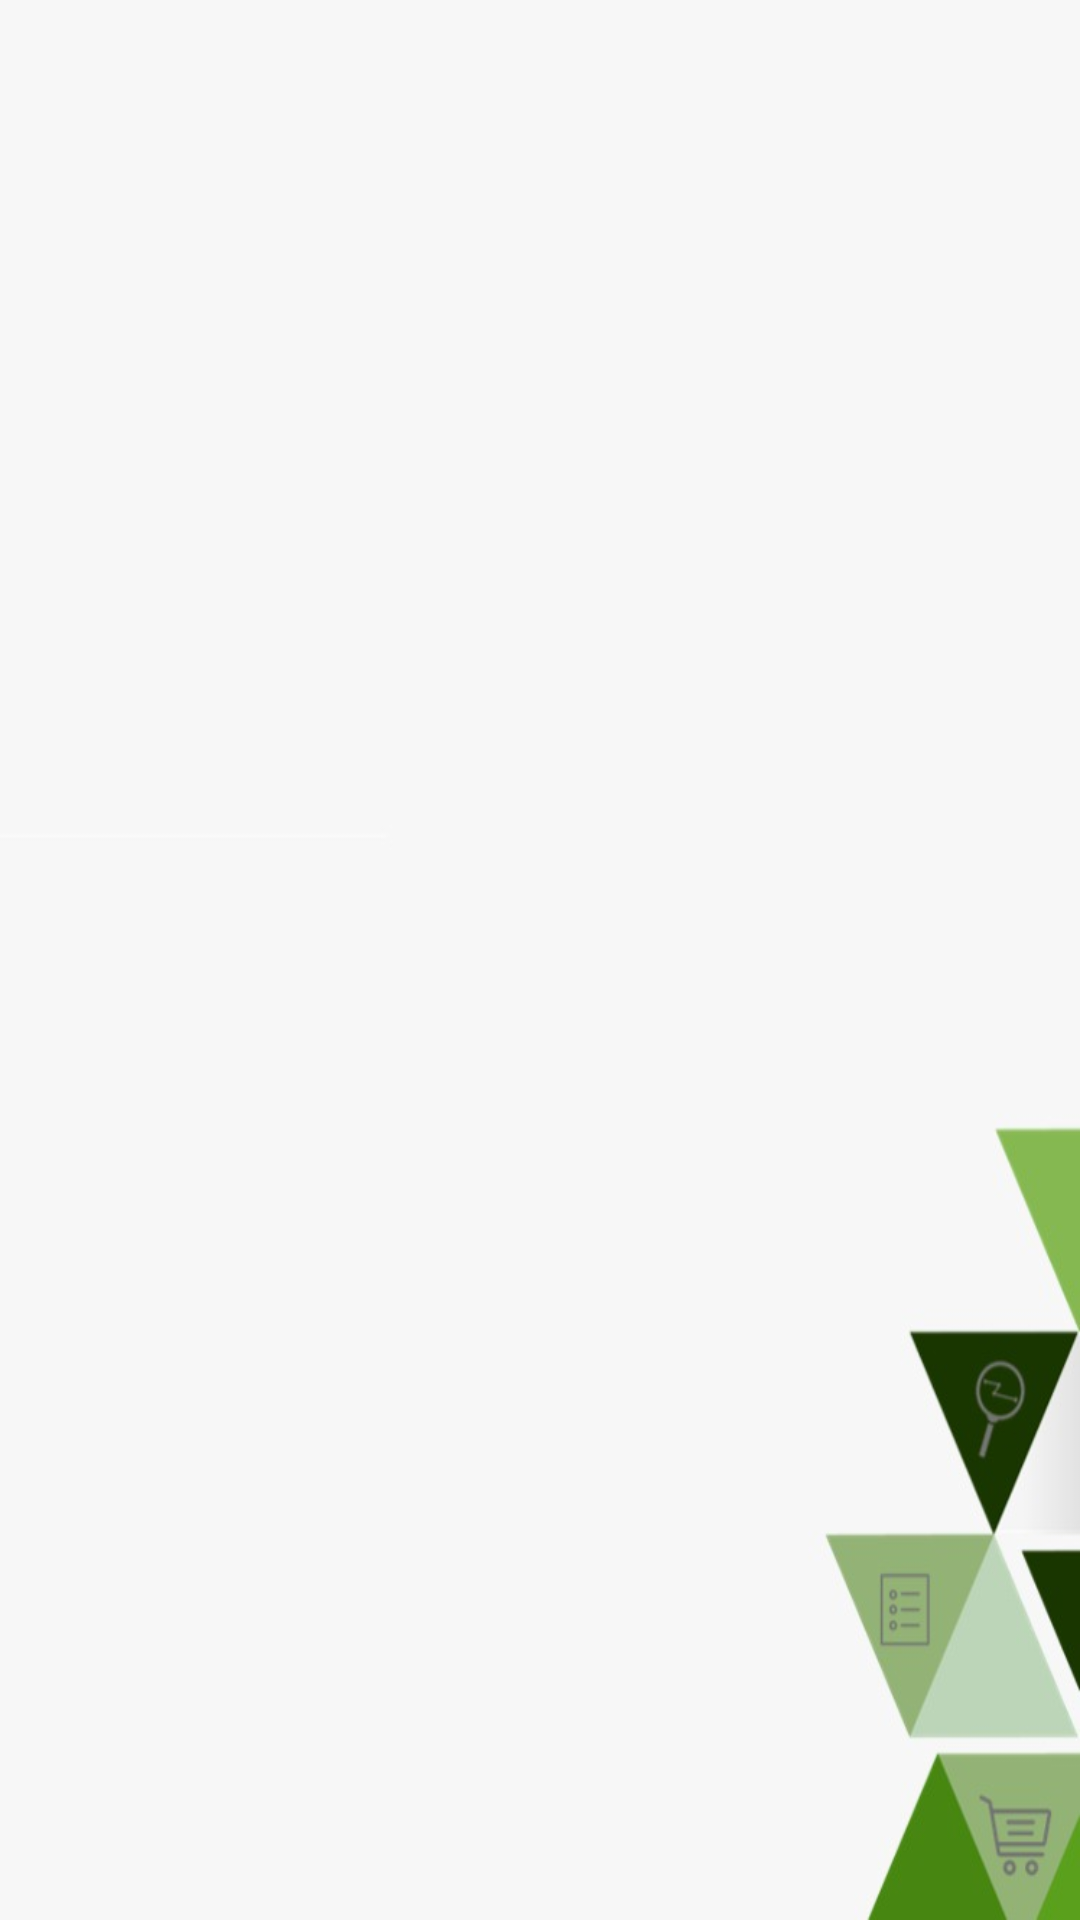

This screen was rendered from an Android layout file. Write that file and the resources it references.
<!-- AndroidManifest.xml: application theme AppTheme -->
<!-- res/layout/activity_view_orders.xml -->
<?xml version="1.0" encoding="utf-8"?>
<androidx.constraintlayout.widget.ConstraintLayout xmlns:android="http://schemas.android.com/apk/res/android"
    xmlns:app="http://schemas.android.com/apk/res-auto"
    xmlns:tools="http://schemas.android.com/tools"
    android:layout_width="match_parent"
    android:layout_height="match_parent"
    tools:context=".ViewOrders"
    android:background="@drawable/backgrund2">






</androidx.constraintlayout.widget.ConstraintLayout>
<!-- resources referenced by this layout -->
<resources>
  <!-- drawable backgrund2: jpeg bitmap (drawable, 15759 bytes) -->
  <style name="AppTheme" parent="Theme.AppCompat.Light.NoActionBar">
          
  
          <item name="colorPrimary">@android:color/secondary_text_light_nodisable</item>
          <item name="colorPrimaryDark">#1F3708</item>
          <item name="colorAccent">@android:color/holo_green_dark</item>
      </style>
</resources>
